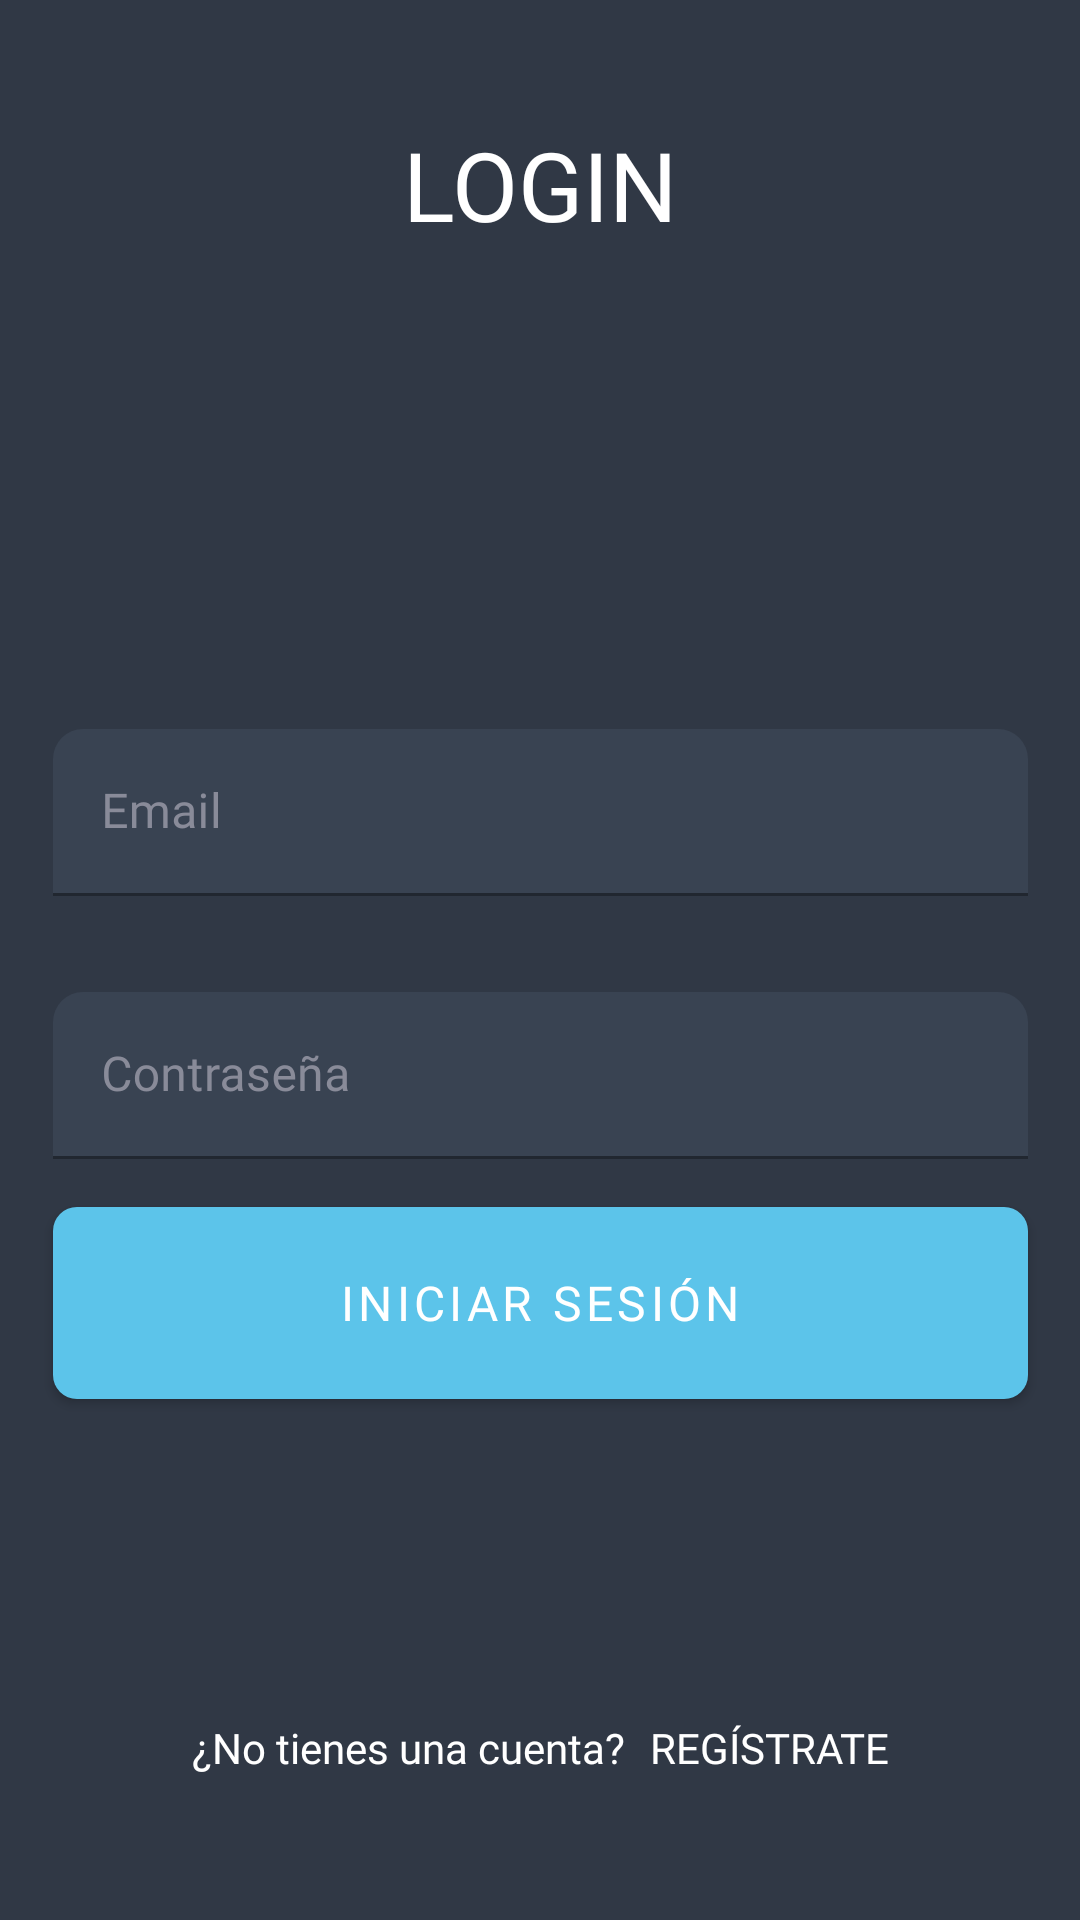

Produce the Android XML layout that renders to this screen, including the resource entries it uses.
<!-- AndroidManifest.xml: activity theme Theme.GoalityNoActionBar -->
<!-- res/layout/activity_login.xml -->
<?xml version="1.0" encoding="utf-8"?>
<androidx.constraintlayout.widget.ConstraintLayout xmlns:android="http://schemas.android.com/apk/res/android"
    xmlns:app="http://schemas.android.com/apk/res-auto"
    xmlns:tools="http://schemas.android.com/tools"
    android:id="@+id/cl"
    android:layout_width="match_parent"
    android:layout_height="match_parent"
    android:background="@color/background"
    tools:context=".LoginActivity">

    <TextView
        android:id="@+id/tvSignUp"
        android:layout_width="wrap_content"
        android:layout_height="wrap_content"
        android:layout_marginTop="40dp"
        android:fontFamily="@font/montserrat_bold"
        android:text="LOGIN"
        android:textColor="@color/white"
        android:textSize="32sp"
        app:layout_constraintEnd_toEndOf="parent"
        app:layout_constraintStart_toStartOf="parent"
        app:layout_constraintTop_toTopOf="parent" />

    <com.google.android.material.textfield.TextInputLayout
        android:id="@+id/ilEmailLgn"
        android:layout_width="325dp"
        android:layout_height="wrap_content"
        android:layout_marginTop="160dp"
        android:textColorHint="@color/text_hint"
        app:boxCornerRadiusTopEnd="10dp"
        app:boxCornerRadiusTopStart="10dp"
        app:layout_constraintEnd_toEndOf="parent"
        app:layout_constraintStart_toStartOf="parent"
        app:layout_constraintTop_toBottomOf="@id/tvSignUp"
        app:layout_constraintVertical_chainStyle="packed">

        <com.google.android.material.textfield.TextInputEditText
            android:id="@+id/emailLogin"
            android:layout_width="match_parent"
            android:layout_height="wrap_content"
            android:backgroundTint="@color/background2"
            android:fontFamily="@font/montserrat"
            android:hint="Email"
            android:inputType="textEmailAddress"
            android:textColor="@color/white"
            android:textColorHint="@color/text_hint" />
    </com.google.android.material.textfield.TextInputLayout>

    <com.google.android.material.textfield.TextInputLayout
        android:id="@+id/ilPassLogin"
        android:layout_width="325dp"
        android:layout_height="wrap_content"
        android:layout_marginTop="32dp"
        android:textColorHint="@color/text_hint"
        app:boxCornerRadiusTopEnd="10dp"
        app:boxCornerRadiusTopStart="10dp"
        app:layout_constraintEnd_toEndOf="parent"
        app:layout_constraintStart_toStartOf="parent"
        app:layout_constraintTop_toBottomOf="@id/ilEmailLgn"
        app:layout_constraintVertical_chainStyle="packed">

        <com.google.android.material.textfield.TextInputEditText
            android:id="@+id/passwordLogin"
            android:layout_width="match_parent"
            android:layout_height="wrap_content"
            android:backgroundTint="@color/background2"
            android:fontFamily="@font/montserrat"
            android:hint="Contraseña"
            android:inputType="textPassword"
            android:textColor="@color/white"
            android:textColorHint="@color/text_hint" />
    </com.google.android.material.textfield.TextInputLayout>

    <com.google.android.material.button.MaterialButton
        android:id="@+id/btnLogin"
        android:layout_width="325dp"
        android:layout_height="64dp"
        android:layout_marginTop="16dp"
        android:background="@drawable/scrim2"
        android:fontFamily="@font/montserrat_bold"
        android:onClick="login"
        android:text="Iniciar sesión"
        android:textSize="16sp"
        app:layout_constraintEnd_toEndOf="parent"
        app:layout_constraintStart_toStartOf="parent"
        app:layout_constraintTop_toBottomOf="@id/ilPassLogin" />

    <LinearLayout
        android:id="@+id/signUp"
        android:layout_width="wrap_content"
        android:layout_height="wrap_content"
        android:layout_marginBottom="48dp"
        android:onClick="irSignup"
        android:orientation="horizontal"
        app:layout_constraintBottom_toBottomOf="parent"
        app:layout_constraintEnd_toEndOf="parent"
        app:layout_constraintStart_toStartOf="parent">

        <TextView
            android:layout_width="match_parent"
            android:layout_height="wrap_content"
            android:fontFamily="@font/montserrat"
            android:gravity="center"
            android:text="¿No tienes una cuenta?"
            android:textColor="@color/white" />

        <TextView
            android:layout_width="match_parent"
            android:layout_height="wrap_content"
            android:layout_marginLeft="8dp"
            android:fontFamily="@font/montserrat_bold"
            android:gravity="center"
            android:text="REGÍSTRATE"
            android:textColor="@color/white" />
    </LinearLayout>


</androidx.constraintlayout.widget.ConstraintLayout>
<!-- resources referenced by this layout -->
<resources>
  <color name="background">#303845</color>
  <color name="background2">#394352</color>
  <color name="text_hint">#898B99</color>
  <color name="white">#FFFFFFFF</color>
  <!-- drawable scrim2 (drawable) -->
  <?xml version="1.0" encoding="utf-8"?>
  <selector xmlns:android="http://schemas.android.com/apk/res/android">
  
      <item>
          <shape android:shape="rectangle">
              <gradient android:startColor="#71AEE7"
                  android:endColor="#4E63BA"
                  android:type="linear" />
              <corners android:radius="8dp" />
          </shape>
      </item>
  
  </selector>
  <style name="Theme.GoalityNoActionBar" parent="Theme.MaterialComponents.DayNight.NoActionBar">
          
          <item name="colorPrimary">@color/primary</item>
          <item name="colorPrimaryVariant">@color/seconday</item>
          <item name="colorOnPrimary">@color/white</item>
          <item name="android:statusBarColor" tools:targetApi="l">?attr/colorPrimaryVariant</item>
          
      </style>
  <color name="primary">#5CC4EA</color>
  <color name="seconday">#24272A</color>
</resources>
